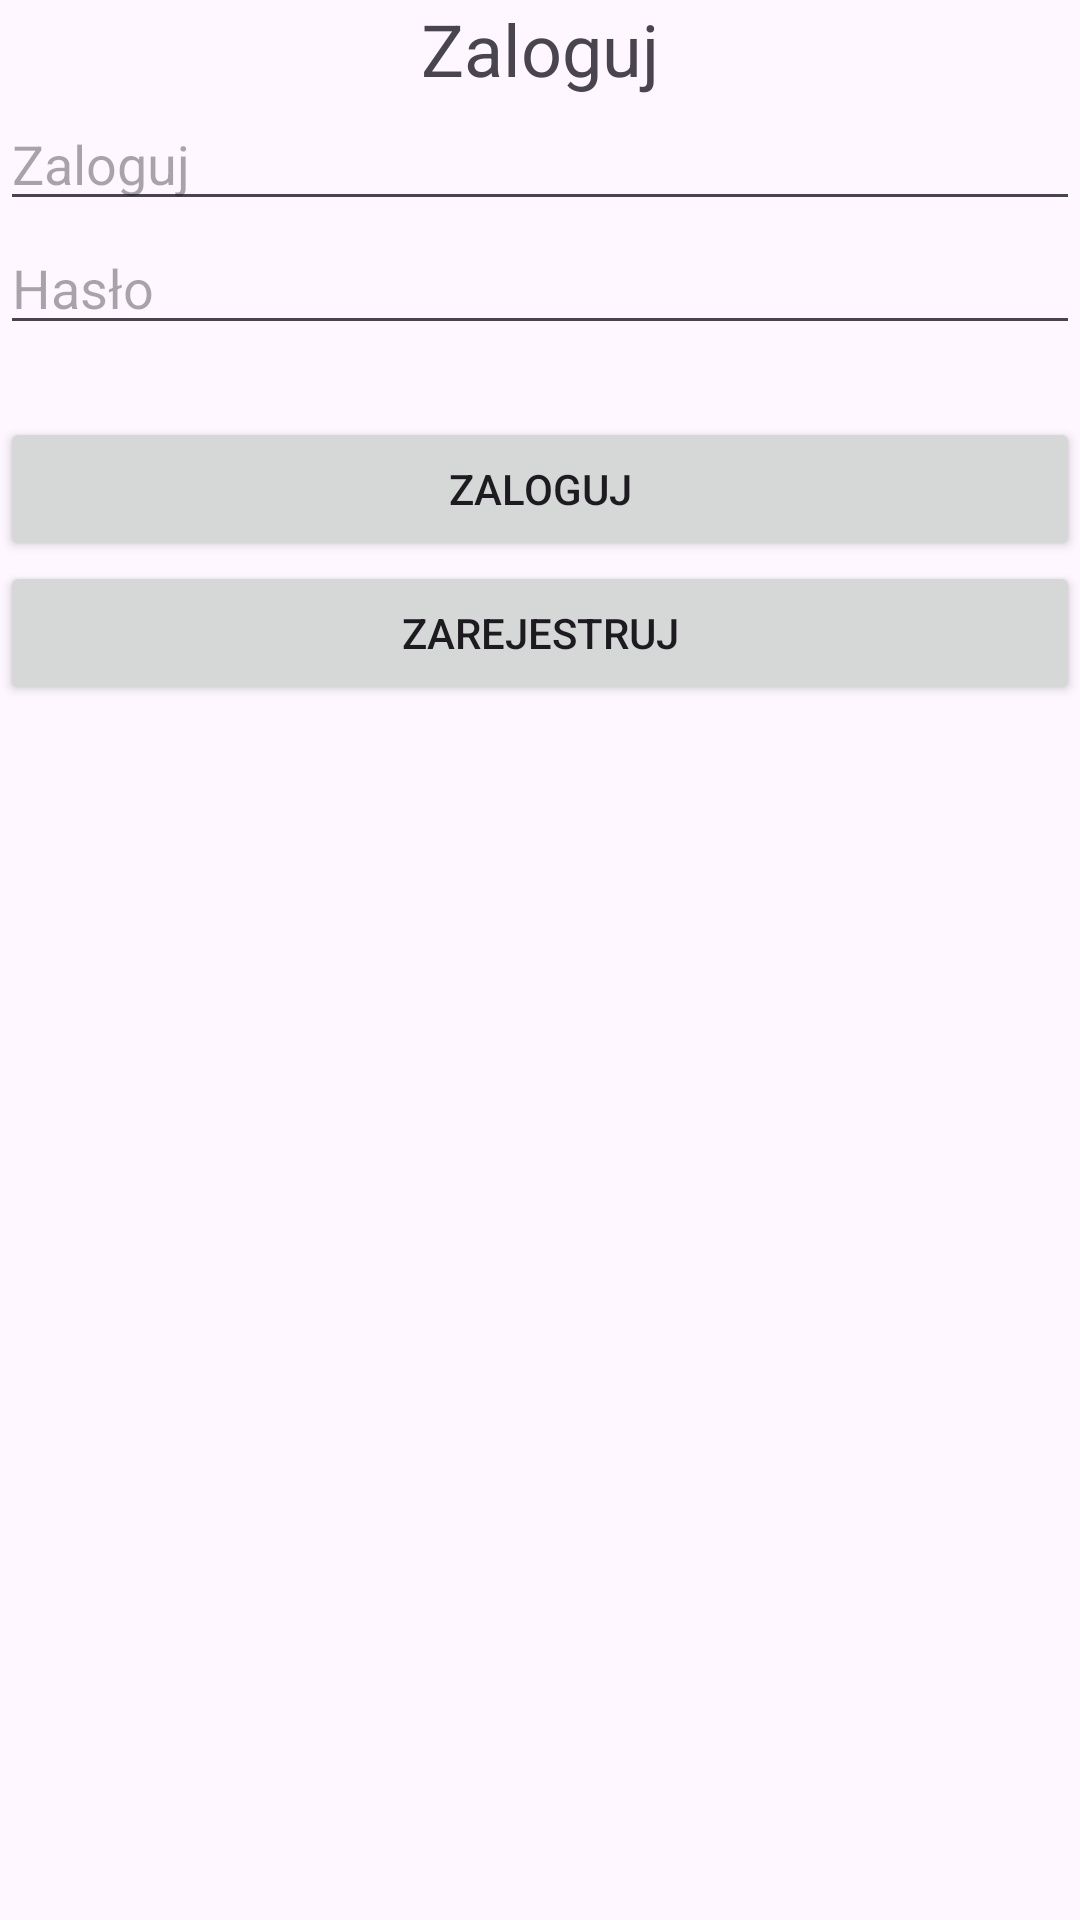

This screen was rendered from an Android layout file. Write that file and the resources it references.
<!-- AndroidManifest.xml: application theme Theme.Mieszkania -->
<!-- res/layout/activity_login.xml -->
<?xml version="1.0" encoding="utf-8"?>
<LinearLayout xmlns:android="http://schemas.android.com/apk/res/android"
    xmlns:app="http://schemas.android.com/apk/res-auto"
    xmlns:tools="http://schemas.android.com/tools"
    android:layout_width="match_parent"
    android:layout_height="match_parent"
    android:orientation="vertical"
    tools:context=".LoginActivity">

    <TextView
        android:layout_width="match_parent"
        android:layout_height="wrap_content"
        android:textAlignment="center"
        android:textSize="24sp"
        android:text="@string/login" />

    <EditText
        android:id="@+id/loginEditText"
        android:layout_width="match_parent"
        android:layout_height="wrap_content"
        android:hint="@string/login" />

    <EditText
        android:id="@+id/passwordEditText"
        android:layout_width="match_parent"
        android:layout_height="wrap_content"
        android:inputType="textPassword"
        android:hint="@string/password" />

    <Space
        android:layout_width="match_parent"
        android:layout_height="24sp" />

    <Button
        android:id="@+id/loginButton"
        android:layout_width="match_parent"
        android:layout_height="wrap_content"
        android:text="@string/login" />

    <Button
        android:id="@+id/registerButton"
        android:layout_width="match_parent"
        android:layout_height="wrap_content"
        android:text="@string/register" />

</LinearLayout>
<!-- resources referenced by this layout -->
<resources>
  <string name="login">Zaloguj</string>
  <string name="password">Hasło</string>
  <string name="register">Zarejestruj</string>
  <style name="Theme.Mieszkania" parent="Base.Theme.Mieszkania" />
  <style name="Base.Theme.Mieszkania" parent="Theme.Material3.DayNight.NoActionBar">
          
          
      </style>
</resources>
